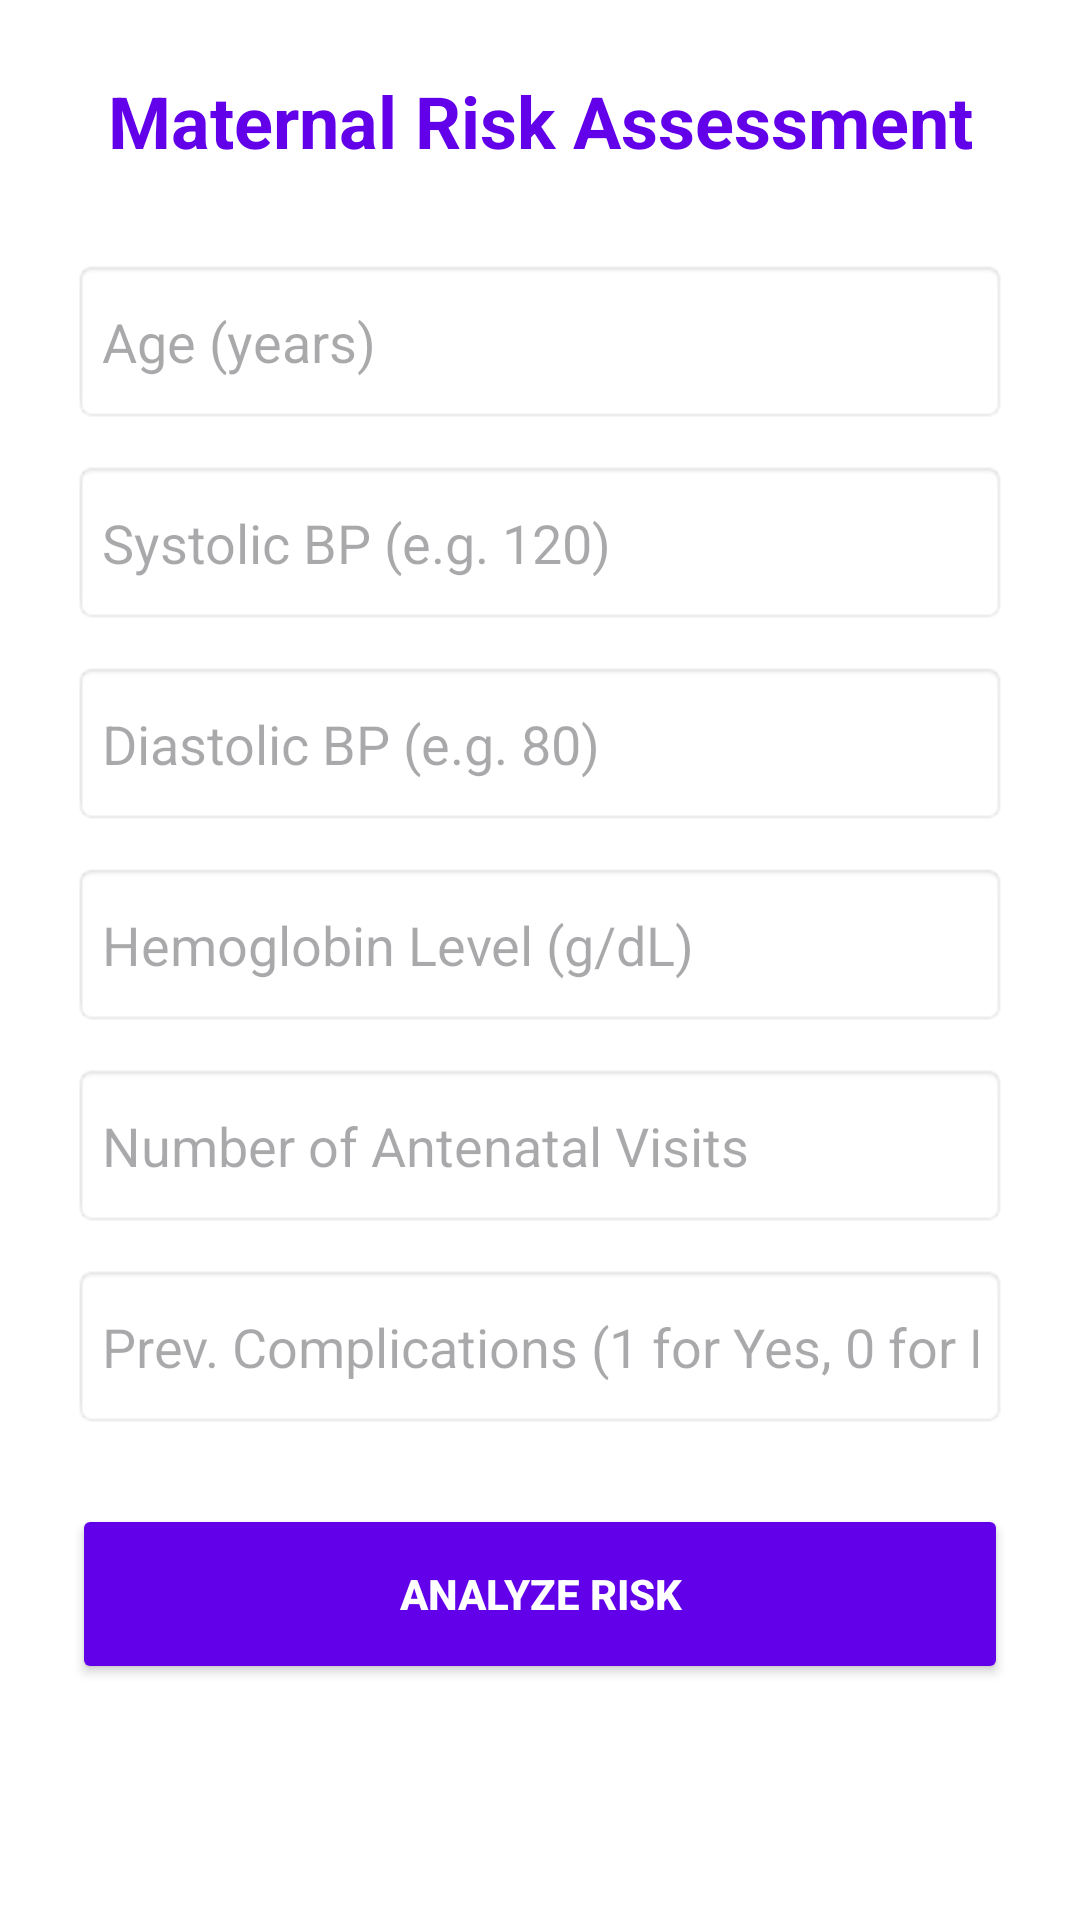

Write the Android layout XML for this screen, with the resource values it uses.
<!-- AndroidManifest.xml: application theme Theme.MbararaMamaCheckAI -->
<!-- res/layout/activity_assessment.xml -->
<?xml version="1.0" encoding="utf-8"?>
<ScrollView xmlns:android="http://schemas.android.com/apk/res/android"
    xmlns:tools="http://schemas.android.com/tools"
    android:layout_width="match_parent"
    android:layout_height="match_parent"
    android:background="#FFFFFF"
    tools:context=".AssessmentActivity">

    <LinearLayout
        android:layout_width="match_parent"
        android:layout_height="wrap_content"
        android:orientation="vertical"
        android:padding="24dp">

        <TextView
            android:layout_width="match_parent"
            android:layout_height="wrap_content"
            android:text="Maternal Risk Assessment"
            android:textSize="24sp"
            android:textStyle="bold"
            android:textColor="#6200EA"
            android:gravity="center"
            android:layout_marginBottom="30dp"/>

        <EditText
            android:id="@+id/editAge"
            android:layout_width="match_parent"
            android:layout_height="55dp"
            android:hint="Age (years)"
            android:inputType="number"
            android:background="@android:drawable/editbox_background"
            android:layout_marginBottom="12dp"
            android:padding="10dp" />

        <EditText
            android:id="@+id/editSystolicBP"
            android:layout_width="match_parent"
            android:layout_height="55dp"
            android:hint="Systolic BP (e.g. 120)"
            android:inputType="number"
            android:background="@android:drawable/editbox_background"
            android:layout_marginBottom="12dp"
            android:padding="10dp" />

        <EditText
            android:id="@+id/editDiastolicBP"
            android:layout_width="match_parent"
            android:layout_height="55dp"
            android:hint="Diastolic BP (e.g. 80)"
            android:inputType="number"
            android:background="@android:drawable/editbox_background"
            android:layout_marginBottom="12dp"
            android:padding="10dp" />

        
        <EditText
            android:id="@+id/editHemoglobin"
            android:layout_width="match_parent"
            android:layout_height="55dp"
            android:hint="Hemoglobin Level (g/dL)"
            android:inputType="numberDecimal"
            android:background="@android:drawable/editbox_background"
            android:layout_marginBottom="12dp"
            android:padding="10dp" />

        
        <EditText
            android:id="@+id/editVisits"
            android:layout_width="match_parent"
            android:layout_height="55dp"
            android:hint="Number of Antenatal Visits"
            android:inputType="number"
            android:background="@android:drawable/editbox_background"
            android:layout_marginBottom="12dp"
            android:padding="10dp" />

        
        <EditText
            android:id="@+id/editComplications"
            android:layout_width="match_parent"
            android:layout_height="55dp"
            android:hint="Prev. Complications (1 for Yes, 0 for No)"
            android:inputType="number"
            android:background="@android:drawable/editbox_background"
            android:layout_marginBottom="25dp"
            android:padding="10dp" />

        <Button
            android:id="@+id/btnAssess"
            android:layout_width="match_parent"
            android:layout_height="60dp"
            android:text="ANALYZE RISK"
            android:backgroundTint="#6200EA"
            android:textColor="#FFFFFF"
            android:textStyle="bold"
            android:layout_marginBottom="30dp"/>

        <LinearLayout
            android:id="@+id/resultLayout"
            android:layout_width="match_parent"
            android:layout_height="wrap_content"
            android:orientation="vertical"
            android:padding="20dp"
            android:visibility="gone"
            android:background="#F0F0F0"
            android:layout_marginBottom="40dp">

            <TextView
                android:id="@+id/textResultTitle"
                android:layout_width="match_parent"
                android:layout_height="wrap_content"
                android:textSize="22sp"
                android:textStyle="bold"
                android:textColor="#000000"
                android:gravity="center"/>

            <TextView
                android:id="@+id/textResultAction"
                android:layout_width="match_parent"
                android:layout_height="wrap_content"
                android:textSize="16sp"
                android:textColor="#000000"
                android:gravity="center"
                android:layout_marginTop="10dp"/>
        </LinearLayout>
    </LinearLayout>
</ScrollView>
<!-- resources referenced by this layout -->
<resources>
  <style name="Theme.MbararaMamaCheckAI" parent="Base.Theme.MbararaMamaCheckAI" />
  <style name="Base.Theme.MbararaMamaCheckAI" parent="Theme.Material3.DayNight.NoActionBar">
          
          
      </style>
</resources>
